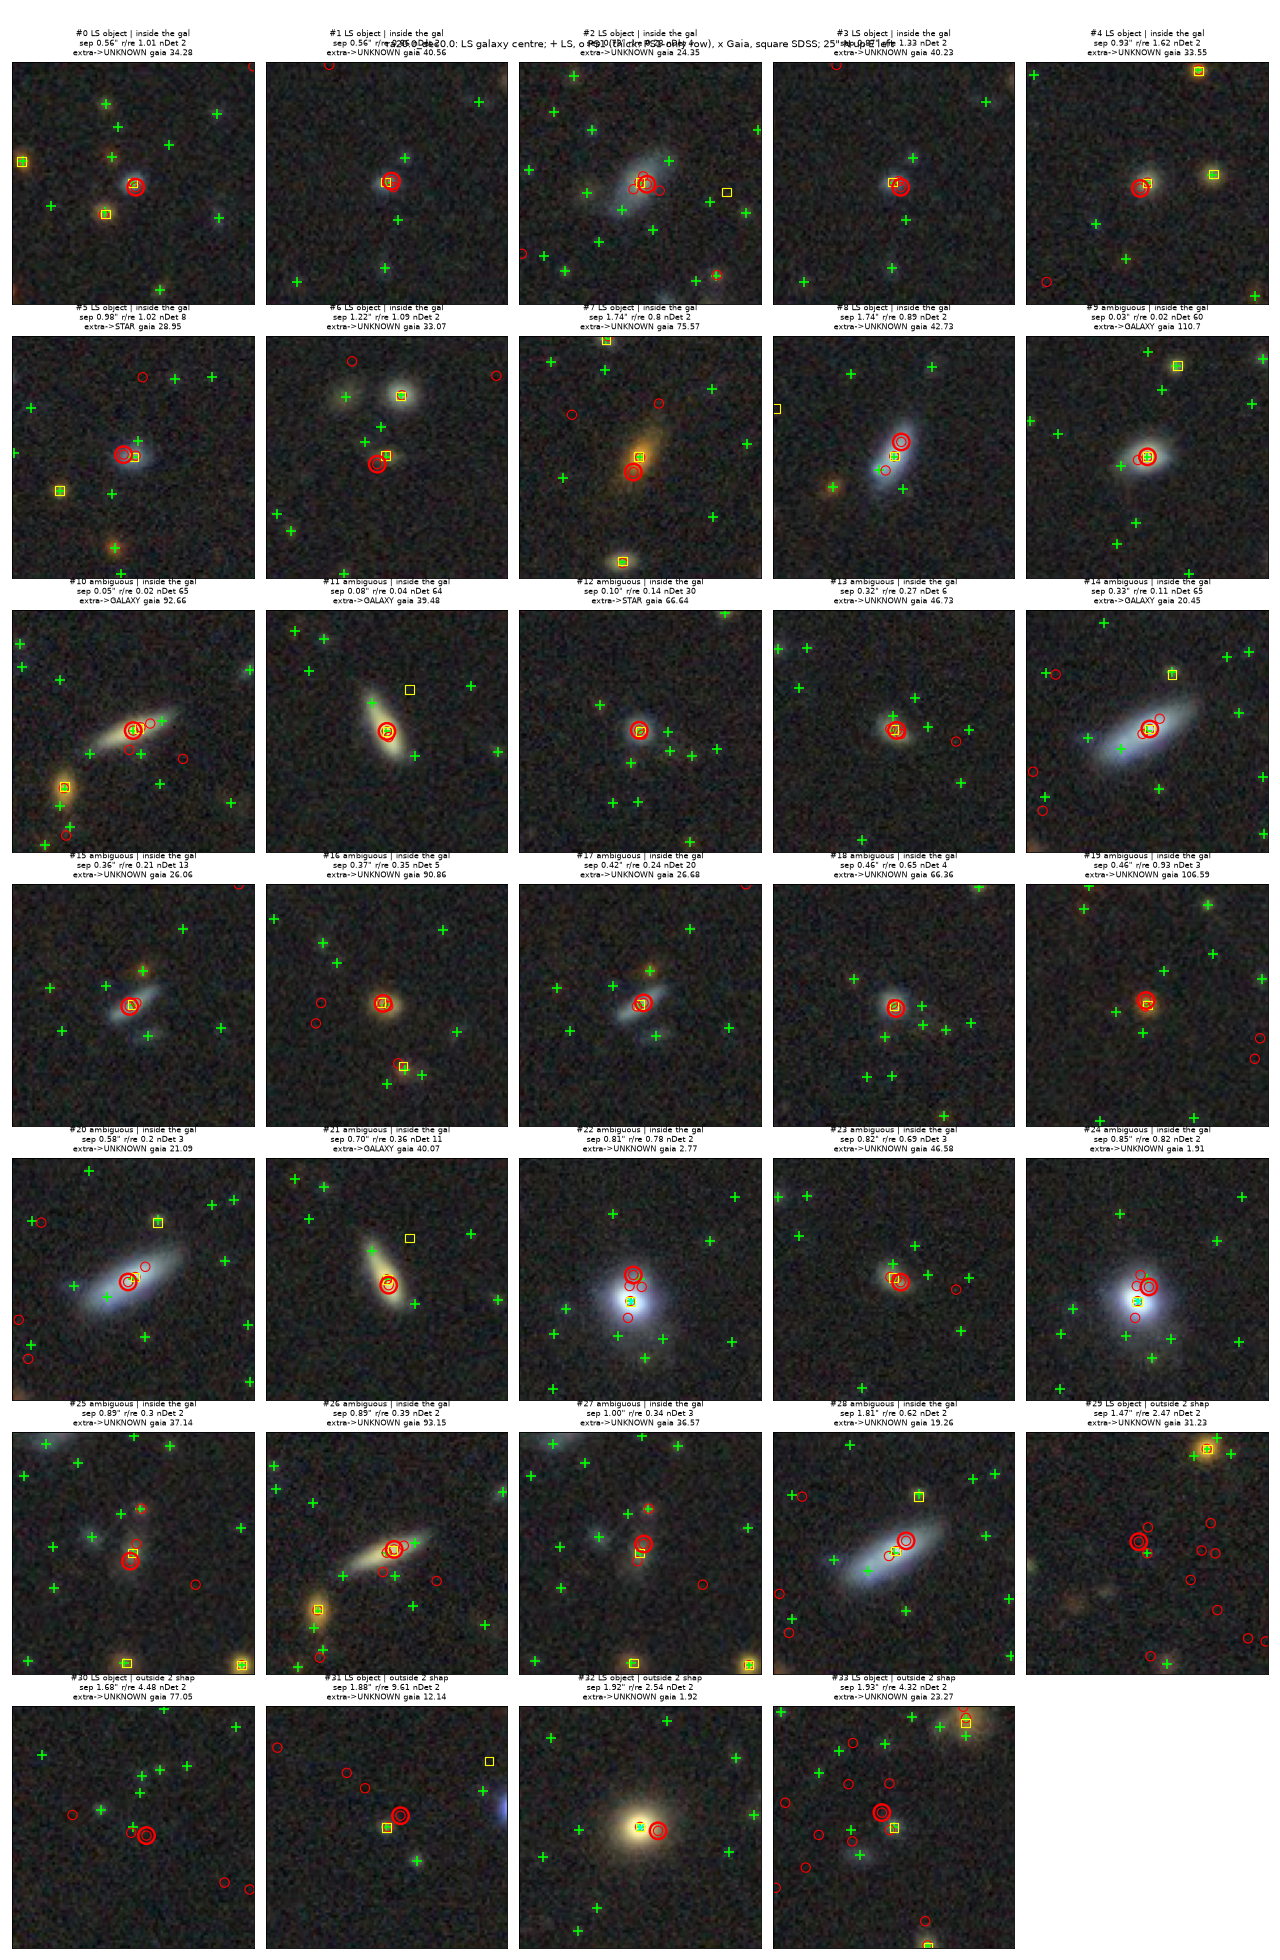

The data file committed next to this chart (first rows):
field, ls_ra, ls_dec, ps1_ra, ps1_dec, ls_oid, ps1_oid, gaia_sep, gaia_star, n_ps1_on_galaxy, ps1_sum_minus_ls_r, ps1_gr_minus_ls_gr, case, verdict, sep, shape_r, r_over_shape_r, other_LS_arcsec, sdss_n, ps1_ext, nDet, ps1_psf_minus_kron, dmag_r, ps1_obj_class
20,0, 19.98, 0.004635, 19.98, 0.004504, OBJ000233, OBJ001230, 34.28, False, 2, -0.44, , LS object already holds another PS1 row, inside the galaxy (fragment), 0.56, 0.56, 1.01, 3.99, 1, 0, 2.0, 1021, 0.12, UNKNOWN
20,0, 20.02, -0.03141, 20.02, -0.03136, OBJ000335, OBJ001398, 40.56, False, 3, -0.96, , LS object already holds another PS1 row, inside the galaxy (fragment), 0.56, 0.65, 0.86, 2.83, 1, 0, 2.0, 0.0, , UNKNOWN
20,0, 19.99, 0.0422, 19.99, 0.04216, OBJ000124, OBJ000408, 24.35, False, 5, -0.17, -0.41, LS object already holds another PS1 row, inside the galaxy (fragment), 0.73, 2.62, 0.28, 3.4, 1, 1, 4.0, 0.63, 1.3, UNKNOWN
20,0, 20.02, -0.03141, 20.02, -0.03154, OBJ000335, OBJ001243, 40.23, False, 3, -0.96, , LS object already holds another PS1 row, inside the galaxy (fragment), 0.87, 0.65, 1.33, 3.32, 1, 0, 2.0, 0.17, -0.03, UNKNOWN
20,0, 20.03, -0.04561, 20.03, -0.04578, OBJ000169, OBJ001391, 33.55, False, 2, -0.02, , LS object already holds another PS1 row, inside the galaxy (fragment), 0.93, 0.58, 1.62, 5.92, 1, 0, 2.0, 0.0, , UNKNOWN
20,0, 20, -0.01601, 20, -0.01595, OBJ000262, OBJ000075, 28.95, False, 2, -0.46, -0.14, LS object already holds another PS1 row, inside the galaxy (fragment), 0.98, 0.96, 1.02, 2.03, 1, 1, 8.0, 0.47, 0.76, STAR
20,0, 20.02, -0.03034, 20.02, -0.03055, OBJ000045, OBJ000628, 33.07, False, 2, -1.33, , LS object already holds another PS1 row, inside the galaxy (fragment), 1.22, 1.12, 1.09, 2.61, 1, 0, 2.0, -1.39, -2.72, UNKNOWN
20,0, 19.97, 0.04627, 19.97, 0.04583, OBJ000132, OBJ000161, 75.57, False, 2, -1.37, , LS object already holds another PS1 row, inside the galaxy (fragment), 1.74, 2.17, 0.8, 7.39, 1, 0, 2.0, 1.79, 0.64, UNKNOWN
20,0, 19.99, -0.04635, 19.99, -0.04592, OBJ000082, OBJ000780, 42.73, False, 3, -0.47, , LS object already holds another PS1 row, inside the galaxy (fragment), 1.74, 1.95, 0.89, 3.7, 1, 0, 2.0, 0.61, 1.29, UNKNOWN
20,0, 20.05, 0.0348, 20.05, 0.0348, OBJ002296, OBJ000079, 110.7, False, 2, 0.2, -0.16, ambiguous, inside the galaxy (fragment), 0.03, 1.24, 0.02, 2.94, 1, 1, 60.0, 0.66, 0.86, GALAXY
20,0, 19.96, 0.04936, 19.96, 0.04937, OBJ001789, OBJ000080, 92.66, False, 4, -0.87, -0.23, ambiguous, inside the galaxy (fragment), 0.05, 2.27, 0.02, 2.59, 1, 1, 65.0, 0.83, 1.08, GALAXY
20,0, 19.97, 0.01155, 19.97, 0.01154, OBJ001807, OBJ000071, 39.48, False, 2, -0.44, -0.25, ambiguous, inside the galaxy (fragment), 0.08, 1.95, 0.04, 3.33, 1, 1, 64.0, 0.8, 1.05, GALAXY
20,0, 20.01, -0.01486, 20.01, -0.01484, OBJ002766, OBJ000144, 66.64, False, 2, -0.78, -0.15, ambiguous, inside the galaxy (fragment), 0.1, 0.71, 0.14, 3.02, 1, 1, 30.0, 0.72, 0.49, STAR
20,0, 20.03, 0.006474, 20.03, 0.006485, OBJ002102, OBJ000413, 46.73, False, 3, -0.38, -0.54, ambiguous, inside the galaxy (fragment), 0.32, 1.2, 0.27, 1.58, 1, 0, 6.0, 0.23, 0.58, UNKNOWN
20,0, 20.05, -0.006226, 20.05, -0.006172, OBJ001636, OBJ000064, 20.45, False, 3, 0.25, -0.09, ambiguous, inside the galaxy (fragment), 0.33, 2.92, 0.11, 3.65, 1, 1, 65.0, 1.0, 1.46, GALAXY
20,0, 19.96, -0.03439, 19.96, -0.03444, OBJ002729, OBJ000252, 26.06, False, 2, -0.69, , ambiguous, inside the galaxy (fragment), 0.36, 1.76, 0.21, 3.28, 1, 1, 13.0, 0.71, 0.76, UNKNOWN
20,0, 20.03, 0.04196, 20.03, 0.042, OBJ002264, OBJ000399, 90.86, False, 2, -0.53, , ambiguous, inside the galaxy (fragment), 0.37, 1.05, 0.35, 6.41, 1, 1, 5.0, 0.37, 0.7, UNKNOWN
20,0, 19.96, -0.03439, 19.96, -0.03434, OBJ002729, OBJ000184, 26.68, False, 2, -0.69, , ambiguous, inside the galaxy (fragment), 0.42, 1.76, 0.24, 3.39, 1, 1, 20.0, 0.73, 0.82, UNKNOWN
20,0, 20.01, -0.01486, 20.01, -0.01497, OBJ002766, OBJ000414, 66.36, False, 2, -0.78, -0.06, ambiguous, inside the galaxy (fragment), 0.46, 0.71, 0.65, 2.71, 1, 0, 4.0, 0.22, 0.44, UNKNOWN
20,0, 20.04, 0.04298, 20.04, 0.04311, OBJ002311, OBJ000546, 106.6, False, 2, , , ambiguous, inside the galaxy (fragment), 0.46, 0.49, 0.93, 3.33, 1, 0, 3.0, 0.0, , UNKNOWN
20,0, 20.05, -0.006226, 20.05, -0.006316, OBJ001636, OBJ000738, 21.09, False, 3, 0.25, , ambiguous, inside the galaxy (fragment), 0.58, 2.92, 0.2, 2.73, 1, 1, 3.0, 0.0, , UNKNOWN
20,0, 19.97, 0.01155, 19.97, 0.01137, OBJ001807, OBJ000157, 40.07, False, 2, -0.44, -0.42, ambiguous, inside the galaxy (fragment), 0.7, 1.95, 0.36, 3.35, 1, 1, 11.0, 0.62, 1.01, GALAXY
20,0, 20.05, 8.851477982790922e-05, 20.05, 0.0002013, OBJ002143, OBJ001276, 2.77, False, 3, , , ambiguous, inside the galaxy (fragment), 0.81, 1.04, 0.78, 2.77, 0, 0, 2.0, 1020, -0.15, UNKNOWN
20,0, 20.03, 0.006474, 20.03, 0.006379, OBJ002102, OBJ001174, 46.58, False, 3, -0.38, , ambiguous, inside the galaxy (fragment), 0.82, 1.2, 0.69, 2.08, 1, 0, 3.0, 0.0, , UNKNOWN
20,0, 20.05, 8.851477982790922e-05, 20.05, -0.0001434, OBJ002143, OBJ001337, 1.91, False, 3, , , ambiguous, inside the galaxy (fragment), 0.85, 1.04, 0.82, 1.91, 0, 0, 2.0, 0.0, , UNKNOWN
20,0, 19.99, 0.03825, 19.99, 0.03801, OBJ002018, OBJ000483, 37.14, False, 3, -0.81, , ambiguous, inside the galaxy (fragment), 0.89, 2.92, 0.3, 4.7, 1, 0, 2.0, 0.32, 0.7, UNKNOWN
20,0, 19.96, 0.04936, 19.96, 0.04946, OBJ001789, OBJ000833, 93.15, False, 4, -0.87, 0.53, ambiguous, inside the galaxy (fragment), 0.89, 2.27, 0.39, 2.3, 1, 1, 2.0, 1.12, 1.08, UNKNOWN
20,0, 19.99, 0.03825, 19.99, 0.03851, OBJ002018, OBJ000482, 36.57, False, 3, -0.81, , ambiguous, inside the galaxy (fragment), 1.0, 2.92, 0.34, 3.51, 1, 0, 3.0, 0.0, , UNKNOWN
20,0, 20.05, -0.006226, 20.05, -0.005876, OBJ001636, OBJ000818, 19.26, False, 3, 0.25, , ambiguous, inside the galaxy (fragment), 1.81, 2.92, 0.62, 5.05, 1, 0, 2.0, -0.18, 1.98, UNKNOWN
20,0, 20.06, -0.01469, 20.06, -0.01436, OBJ001181, OBJ001381, 31.23, False, 2, , , LS object already holds another PS1 row, outside 2 shape_r, 1.47, 0.6, 2.47, 10.57, 0, 1, 2.0, 0.0, , UNKNOWN
20,0, 19.96, 0.03059, 19.96, 0.03034, OBJ000388, OBJ001310, 77.05, False, 1, , , LS object already holds another PS1 row, outside 2 shape_r, 1.68, 0.37, 4.48, 4.51, 0, 0, 2.0, 1020, -3.12, UNKNOWN
20,0, 20.02, 0.011, 20.02, 0.01133, OBJ001272, OBJ000962, 12.14, False, 1, , , LS object already holds another PS1 row, outside 2 shape_r, 1.88, 0.2, 9.61, 4.96, 1, 0, 2.0, 0.0, , UNKNOWN
20,0, 19.98, 0.02055, 19.98, 0.02043, OBJ000050, OBJ001150, 1.92, False, 1, 0.26, , LS object already holds another PS1 row, outside 2 shape_r, 1.92, 0.76, 2.54, 7.69, 1, 0, 2.0, 1020, 2.45, UNKNOWN
20,0, 20.06, -0.02079, 20.06, -0.02038, OBJ001281, OBJ001238, 23.27, False, 1, , , LS object already holds another PS1 row, outside 2 shape_r, 1.93, 0.45, 4.32, 3.72, 1, 0, 2.0, 0.0, , UNKNOWN
